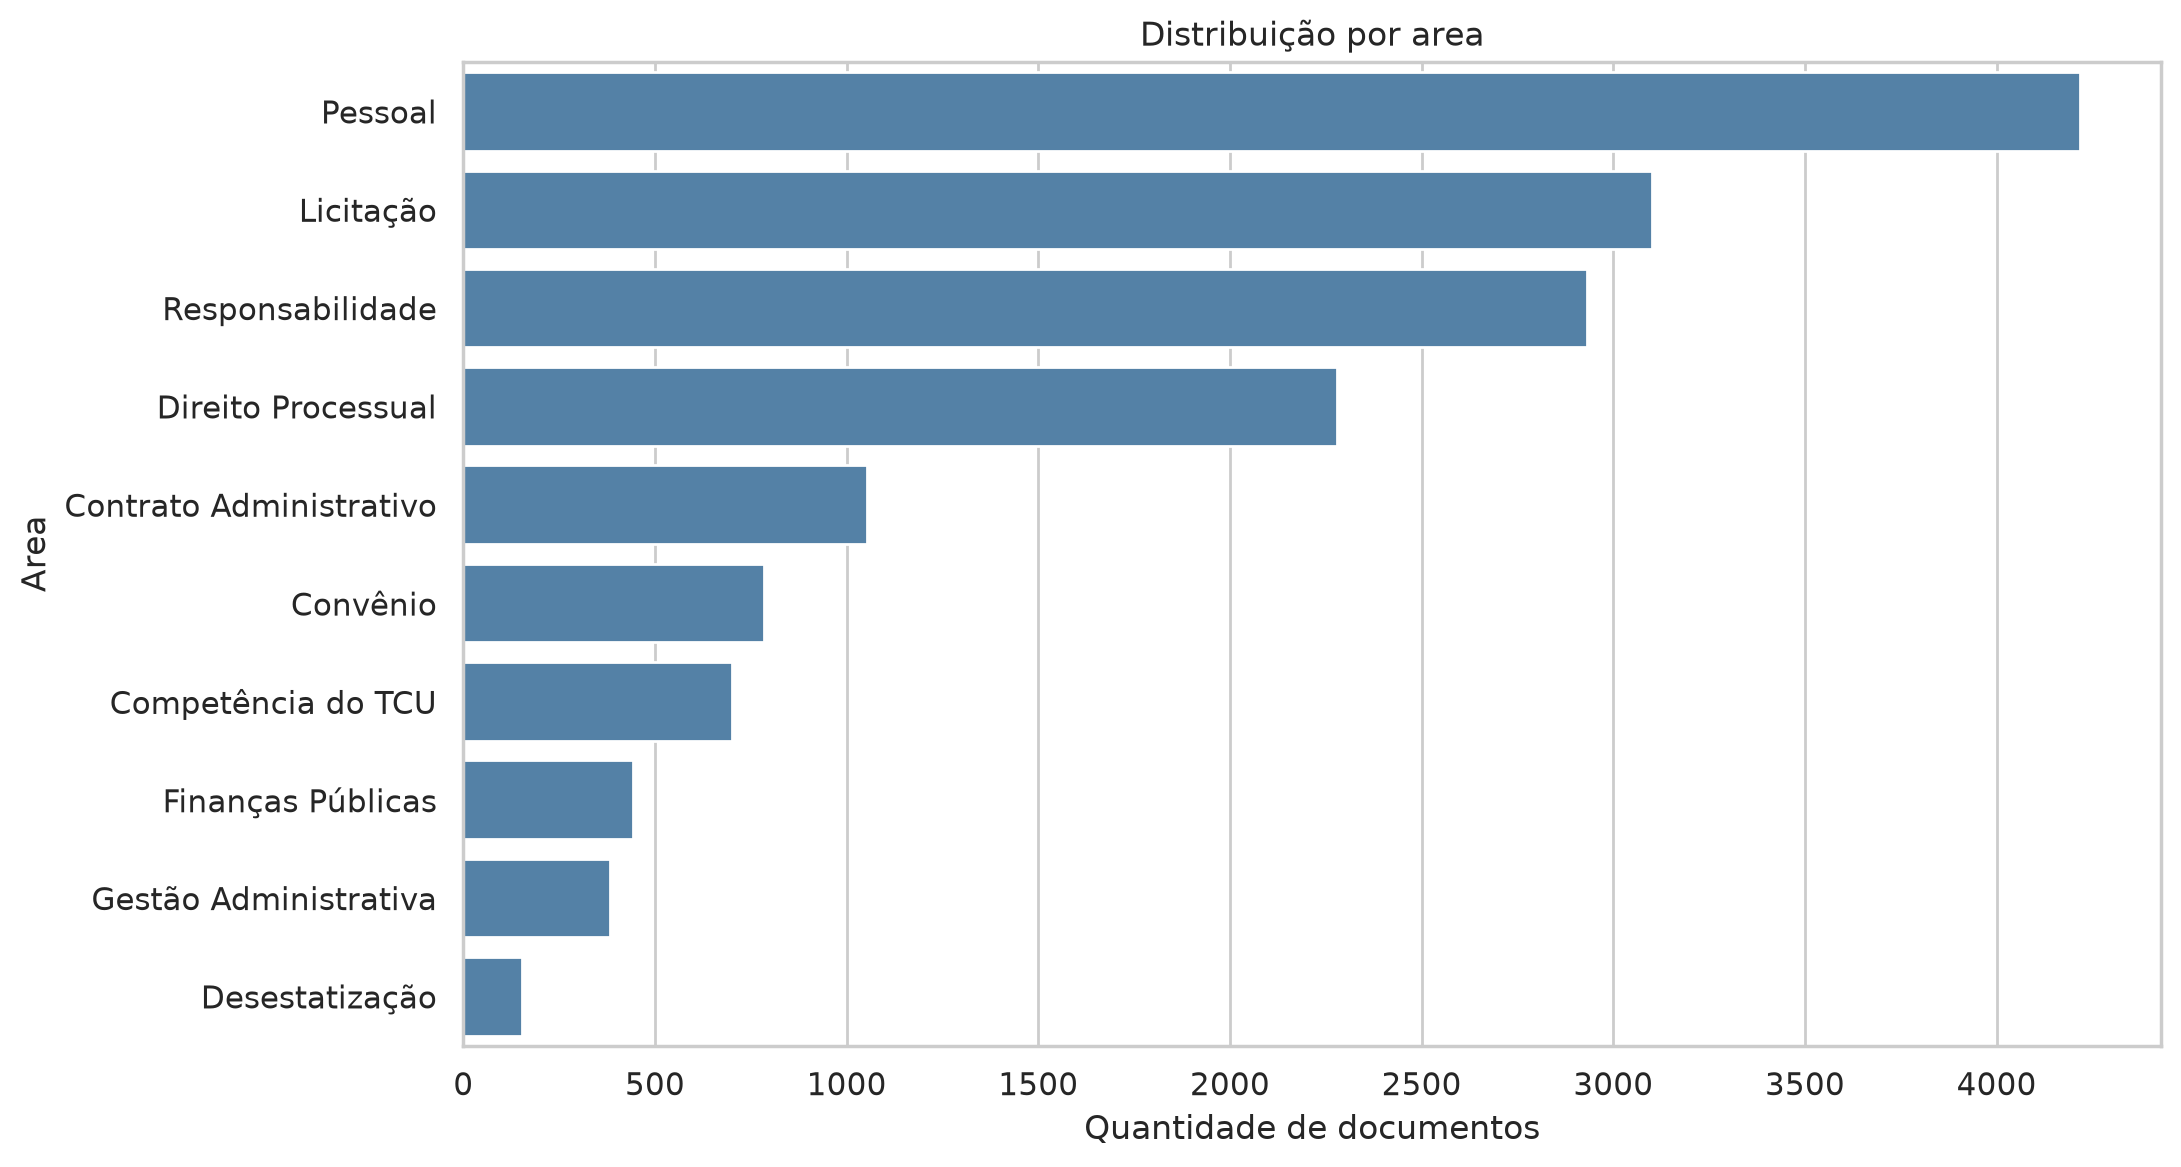

The file beside this chart, header and first rows:
area, quantidade
Pessoal, 4218
Licitação, 3102
Responsabilidade, 2931
Direito Processual, 2280
Contrato Administrativo, 1052
Convênio, 785
Competência do TCU, 700
Finanças Públicas, 442
Gestão Administrativa, 382
Desestatização, 153
